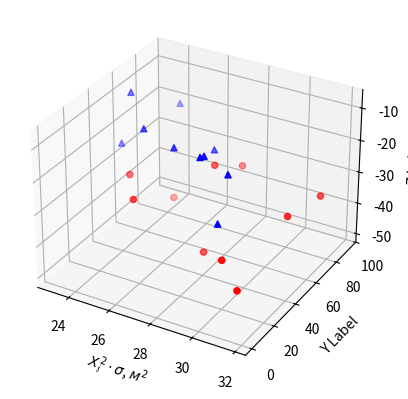

This figure's Python source:
'''
==============
3D scatterplot
==============

Demonstration of a basic scatterplot in 3D.
'''

from mpl_toolkits.mplot3d import Axes3D
import matplotlib.pyplot as plt
import numpy as np


def randrange(n, vmin, vmax):
    '''
    Helper function to make an array of random numbers having shape (n, )
    with each number distributed Uniform(vmin, vmax).
    '''
    return (vmax - vmin)*np.random.rand(n) + vmin

fig = plt.figure()
ax = fig.add_subplot(111, projection='3d')

n = 10

# For each set of style and range settings, plot n random points in the box
# defined by x in [23, 32], y in [0, 100], z in [zlow, zhigh].
for c, m, zlow, zhigh in [('r', 'o', -50, -25), ('b', '^', -30, -5)]:
    xs = randrange(n, 23, 32)
    ys = randrange(n, 0, 100)
    zs = randrange(n, zlow, zhigh)
    ax.scatter(xs, ys, zs, c=c, marker=m)

ax.set_xlabel('$X^2_i \cdot \sigma$, $м^2$')
ax.set_ylabel('Y Label')
ax.set_zlabel('Z Label')

plt.show()
